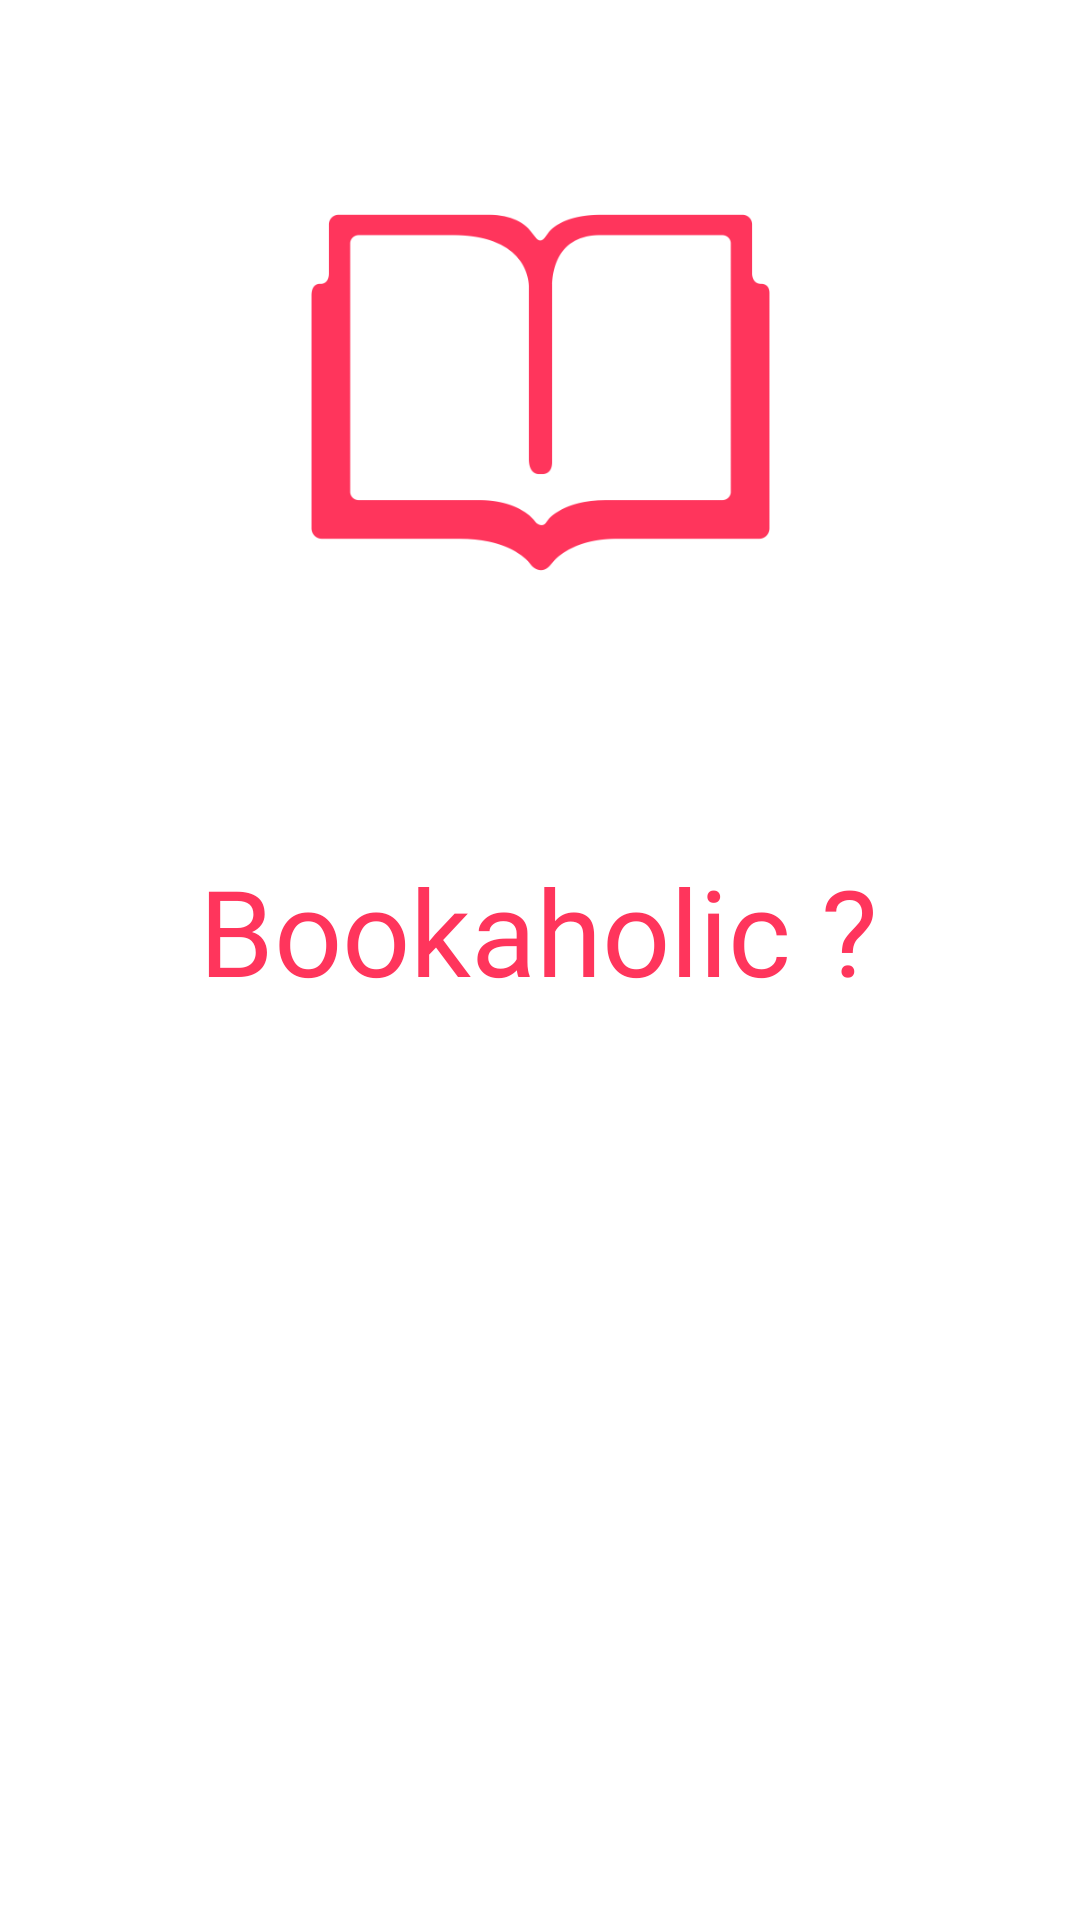

This screen was rendered from an Android layout file. Write that file and the resources it references.
<!-- AndroidManifest.xml: application theme Theme.Shrine -->
<!-- res/layout/activity_main.xml -->
<?xml version="1.0" encoding="utf-8"?>
<androidx.constraintlayout.widget.ConstraintLayout xmlns:android="http://schemas.android.com/apk/res/android"
    xmlns:app="http://schemas.android.com/apk/res-auto"
    xmlns:tools="http://schemas.android.com/tools"
    android:layout_width="match_parent"
    android:layout_height="match_parent"
    tools:context=".EndUsers.MainActivity">


    <ImageView
        android:id="@+id/imageView"
        android:layout_width="0dp"
        android:layout_height="0dp"
        android:scaleType="centerCrop"
        android:alpha=".2"
        app:layout_constraintBottom_toBottomOf="parent"
        app:layout_constraintEnd_toEndOf="parent"
        app:layout_constraintStart_toStartOf="parent"
        app:layout_constraintTop_toTopOf="parent"
        app:srcCompat="@drawable/books" />

    <ImageView
        android:transitionName="bookicon"

        android:id="@+id/booklogo"
        android:layout_width="217dp"
        android:layout_height="153dp"
        app:layout_constraintBottom_toTopOf="@+id/guideline2"
        app:layout_constraintEnd_toEndOf="parent"
        app:layout_constraintStart_toStartOf="parent"
        app:layout_constraintTop_toTopOf="@+id/guideline"
        app:srcCompat="@drawable/bookicon" />

    <androidx.constraintlayout.widget.Guideline
        android:id="@+id/guideline"
        android:layout_width="wrap_content"
        android:layout_height="wrap_content"
        android:orientation="horizontal"
        app:layout_constraintGuide_begin="62dp" />

    <androidx.constraintlayout.widget.Guideline
        android:id="@+id/guideline2"
        android:layout_width="wrap_content"
        android:layout_height="wrap_content"
        android:orientation="horizontal"
        app:layout_constraintGuide_percent="0.3119015" />

    <TextView
        android:id="@+id/splashtext"
        android:layout_width="wrap_content"
        android:layout_height="wrap_content"
        android:layout_marginTop="76dp"
        android:fontFamily="@font/carter"
        android:text="Bookaholic ?"
        android:textColor="@color/colorAccent"
        android:textSize="40dp"
        app:layout_constraintEnd_toEndOf="parent"
        app:layout_constraintHorizontal_bias="0.496"
        app:layout_constraintStart_toStartOf="parent"
        app:layout_constraintTop_toBottomOf="@+id/booklogo" />
</androidx.constraintlayout.widget.ConstraintLayout>
<!-- resources referenced by this layout -->
<resources>
  <color name="colorAccent">#FF355C</color>
  <!-- drawable bookicon: png bitmap (drawable, 8394 bytes) -->
  <style name="Theme.Shrine" parent="Theme.MaterialComponents.Light.NoActionBar">
          
          <item name="colorPrimary">@color/colorPrimary</item>
          <item name="colorPrimaryDark">@color/colorPrimaryDark</item>
          <item name="colorAccent">@color/colorAccent</item>
  
      </style>
  <color name="colorPrimary">#54B0F3</color>
  <color name="colorPrimaryDark">#FF355C</color>
</resources>
